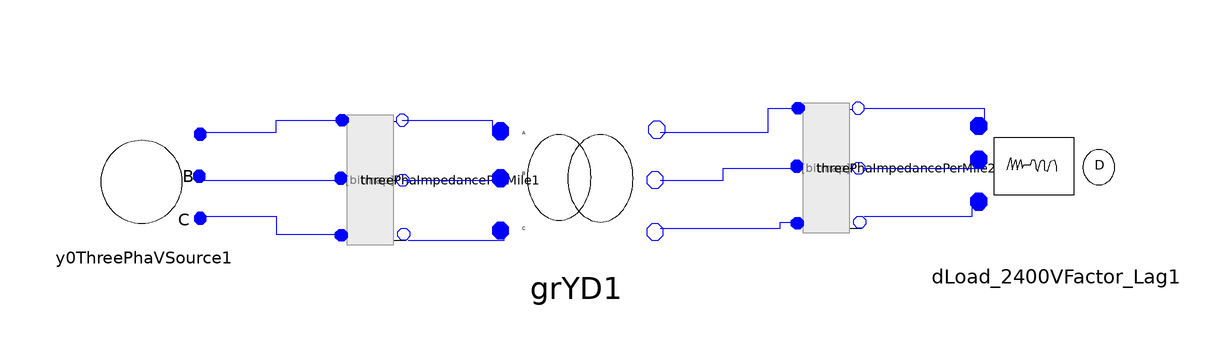

The component connection diagram of the Modelica model below, drawn from its own Placement and Line annotations.

model testIEEE4GrYDCur
      ADN_Modelica.Basic.ThreePhaImpedancePerMile threePhaImpedancePerMile1(Length = 2000, UR11 = 0.4576, UR12 = 0.1559, UR13 = 0.1535, UR21 = 0.1559, UR22 = 0.4666, UR23 = 0.158, UR31 = 0.1535, UR32 = 0.158, UR33 = 0.4615, UX11 = 1.078, UX12 = 0.5017, UX13 = 0.3849, UX21 = 0.5017, UX22 = 1.0482, UX23 = 0.4236, UX31 = 0.3849, UX32 = 0.4236, UX33 = 1.065) annotation(Placement(visible = true, transformation(origin = {-30, 16}, extent = {{10, -10}, {-10, 10}}, rotation = 90)));
      ADN_Modelica.Basic.ThreePhaImpedancePerMile threePhaImpedancePerMile2(Length = 2500, UR11 = 0.4576, UR12 = 0.1559, UR13 = 0.1535, UR21 = 0.1559, UR22 = 0.4666, UR23 = 0.158, UR31 = 0.1535, UR32 = 0.158, UR33 = 0.4615, UX11 = 1.078, UX12 = 0.5017, UX13 = 0.3849, UX21 = 0.5017, UX22 = 1.0482, UX23 = 0.4236, UX31 = 0.3849, UX32 = 0.4236, UX33 = 1.0651) annotation(Placement(visible = true, transformation(origin = {46, 18}, extent = {{10, -10}, {-10, 10}}, rotation = 90)));
      ADN_Modelica.Basic.Y0ThreePhaVSource y0ThreePhaVSource1(Vangle2 = -2 * Modelica.Constants.pi / 3, Vangle3 = 2 * Modelica.Constants.pi / 3, Vmag1 = 12470 / sqrt(3), Vmag2 = 12470 / sqrt(3), Vmag3 = 12470 / sqrt(3)) annotation(Placement(visible = true, transformation(origin = {-68, 16}, extent = {{-10, -10}, {10, 10}}, rotation = 0)));
      ADN_Modelica.Basic.ThreePhaseTransformer.GrYD grYD1(N1 = 12.47, N2 = 4.16, Rp = 0.01, Sb = 6000, Vb = 4.16, Xp = 0.06) annotation(Placement(visible = true, transformation(origin = {4, 16}, extent = {{-14, -14}, {14, 14}}, rotation = 0)));
      Basic.ThreePhaPQLoad.DLoad_2400VFactor_Lag dLoad_2400VFactor_Lag1(PAB = 1275, PBC = 1800, PCA = 2375, Power_FactorAB = 0.85, Power_FactorBC = 0.9, Power_FactorCA = 0.95) annotation(Placement(visible = true, transformation(origin = {84, 18}, extent = {{-14, -14}, {14, 14}}, rotation = 0)));
    equation
      connect(threePhaImpedancePerMile2.n3, dLoad_2400VFactor_Lag1.pin3) annotation(Line(points = {{52, 10}, {70, 10}, {70, 12}, {72, 12}}, color = {0, 0, 255}));
      connect(threePhaImpedancePerMile2.n2, dLoad_2400VFactor_Lag1.pin2) annotation(Line(points = {{52, 18}, {72, 18}, {72, 20}, {72, 20}}, color = {0, 0, 255}));
      connect(threePhaImpedancePerMile2.n1, dLoad_2400VFactor_Lag1.pin1) annotation(Line(points = {{52, 28}, {72, 28}, {72, 26}, {72, 26}}, color = {0, 0, 255}));
      connect(grYD1.pin_n2, threePhaImpedancePerMile2.p3) annotation(Line(points = {{18, 8}, {38, 8}, {38, 9}, {41, 9}}, color = {0, 0, 255}));
      connect(grYD1.pin_n1, threePhaImpedancePerMile2.p2) annotation(Line(points = {{18, 16}, {28.5, 16}, {28.5, 18}, {41, 18}}, color = {0, 0, 255}));
      connect(grYD1.pin_n, threePhaImpedancePerMile2.p1) annotation(Line(points = {{18, 24}, {36, 24}, {36, 28}, {41, 28}}, color = {0, 0, 255}));
      connect(threePhaImpedancePerMile1.n3, grYD1.pin2) annotation(Line(points = {{-24, 6}, {-8, 6}, {-8, 8}, {-8, 8}}, color = {0, 0, 255}));
      connect(threePhaImpedancePerMile1.n2, grYD1.pin1) annotation(Line(points = {{-25, 16}, {-8, 16}}, color = {0, 0, 255}));
      connect(threePhaImpedancePerMile1.n1, grYD1.pin) annotation(Line(points = {{-25, 26}, {-10, 26}, {-10, 24}, {-8, 24}}, color = {0, 0, 255}));
      connect(y0ThreePhaVSource1.pin3, threePhaImpedancePerMile1.p3) annotation(Line(points = {{-58, 10}, {-46, 10}, {-46, 7}, {-35, 7}}, color = {0, 0, 255}));
      connect(y0ThreePhaVSource1.pin2, threePhaImpedancePerMile1.p2) annotation(Line(points = {{-58, 16}, {-35, 16}}, color = {0, 0, 255}));
      connect(y0ThreePhaVSource1.pin1, threePhaImpedancePerMile1.p1) annotation(Line(points = {{-58, 24}, {-46, 24}, {-46, 26}, {-35, 26}}, color = {0, 0, 255}));
    end testIEEE4GrYDCur;